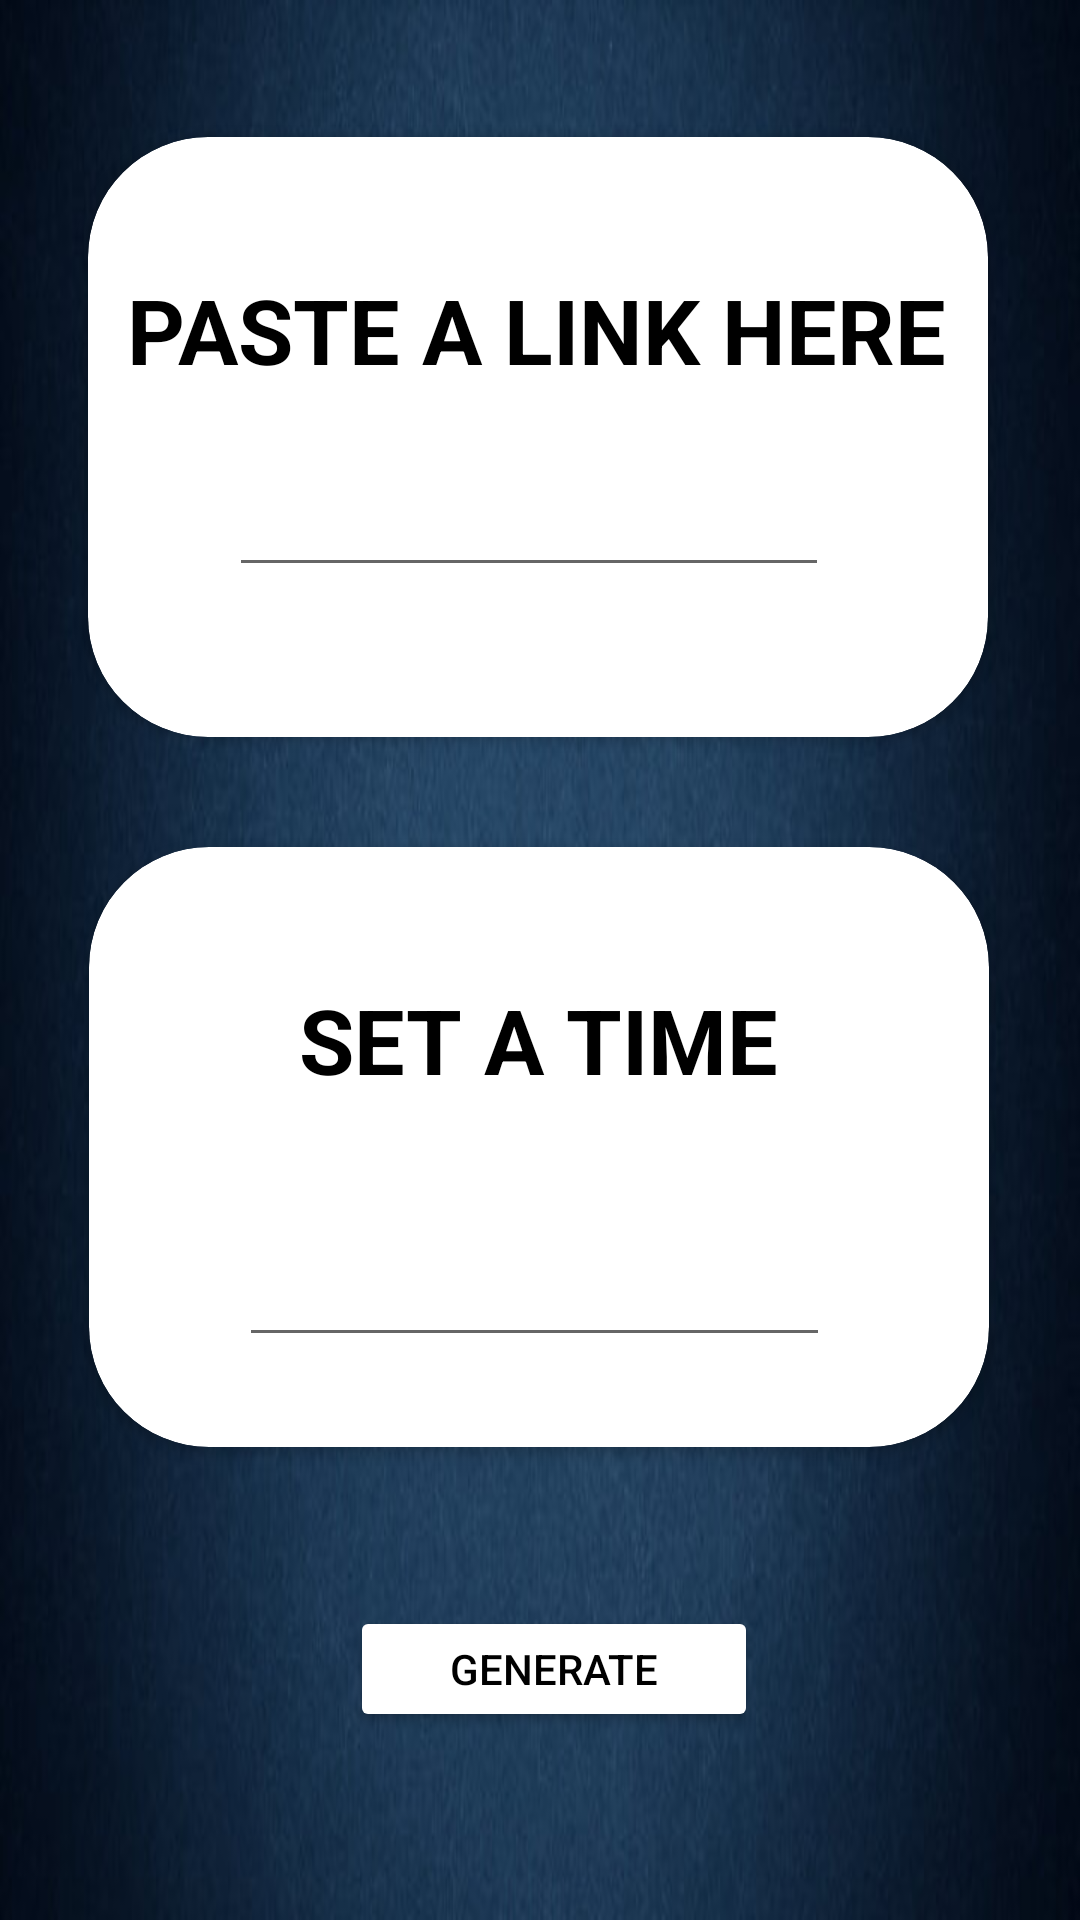

Layout XML and referenced resources for this Android screen:
<!-- AndroidManifest.xml: application theme Theme.Quizzitch -->
<!-- res/layout/fragment_paste_link.xml -->
<?xml version="1.0" encoding="utf-8"?>
<androidx.constraintlayout.widget.ConstraintLayout xmlns:android="http://schemas.android.com/apk/res/android"
    xmlns:app="http://schemas.android.com/apk/res-auto"
    xmlns:tools="http://schemas.android.com/tools"
    android:layout_width="match_parent"
    android:id="@+id/paste"
    android:layout_height="match_parent"
    android:background="@drawable/bluegradient"
    tools:context=".PasteLinkFragment">

    <androidx.constraintlayout.widget.ConstraintLayout
        android:layout_width="match_parent"
        android:id="@+id/sparepaste"
        android:layout_height="match_parent">

        <androidx.cardview.widget.CardView
            android:id="@+id/cardView8"
            android:layout_width="300dp"
            android:layout_height="200dp"
            app:cardCornerRadius="40dp"
            app:layout_constraintBottom_toBottomOf="parent"
            app:layout_constraintEnd_toEndOf="parent"
            app:layout_constraintHorizontal_bias="0.491"
            app:layout_constraintStart_toStartOf="parent"
            app:layout_constraintTop_toTopOf="parent"
            app:layout_constraintVertical_bias="0.104">

            <TextView
                android:layout_width="wrap_content"
                android:layout_height="wrap_content"
                android:layout_marginVertical="44dp"
                android:layout_marginLeft="13dp"
                android:text="PASTE A LINK HERE"
                android:textAlignment="center"
                android:textColor="@color/black"
                android:textSize="30dp"
                android:textStyle="bold">

            </TextView>

            <EditText
                android:id="@+id/pastelink"
                android:layout_width="200dp"
                android:layout_height="50dp"
                android:layout_marginHorizontal="47dp"
                android:layout_marginVertical="100dp" />


        </androidx.cardview.widget.CardView>

        <androidx.cardview.widget.CardView
            android:id="@+id/cardView9"
            android:layout_width="300dp"
            android:layout_height="200dp"
            app:cardCornerRadius="40dp"
            app:layout_constraintBottom_toBottomOf="parent"
            app:layout_constraintEnd_toEndOf="parent"
            app:layout_constraintHorizontal_bias="0.495"
            app:layout_constraintStart_toStartOf="parent"
            app:layout_constraintTop_toTopOf="parent"
            app:layout_constraintVertical_bias="0.642">

            <TextView
                android:id="@+id/textView50"
                android:layout_width="wrap_content"
                android:layout_height="wrap_content"
                android:layout_marginVertical="44dp"
                android:layout_marginLeft="70dp"
                android:text="SET A TIME"
                android:textAlignment="center"
                android:textColor="@color/black"
                android:textSize="30dp"
                android:textStyle="bold" />

            <EditText
                android:id="@+id/editTextTime"
                android:layout_width="197dp"
                android:layout_height="50dp"
                android:layout_marginVertical="120dp"
                android:layout_marginLeft="50dp"
                android:ems="10"
                android:inputType="time" />
        </androidx.cardview.widget.CardView>

        <Button
            android:id="@+id/generatebutton"
            android:layout_width="136dp"
            android:layout_height="42dp"
            android:layout_marginStart="163dp"
            android:layout_marginTop="42dp"
            android:layout_marginEnd="154dp"
            android:layout_marginBottom="52dp"
            android:backgroundTint="@color/white"
            android:text="generate"
            android:textColor="@color/black"
            app:layout_constraintBottom_toBottomOf="parent"
            app:layout_constraintEnd_toEndOf="parent"
            app:layout_constraintStart_toStartOf="parent"
            app:layout_constraintTop_toBottomOf="@+id/cardView9" />


    </androidx.constraintlayout.widget.ConstraintLayout>


</androidx.constraintlayout.widget.ConstraintLayout>
<!-- resources referenced by this layout -->
<resources>
  <color name="black">#FF000000</color>
  <color name="white">#FFFFFFFF</color>
  <!-- drawable bluegradient: png bitmap (drawable, 259828 bytes) -->
  <style name="Theme.Quizzitch" parent="Theme.MaterialComponents.DayNight.NoActionBar">
          
          <item name="colorPrimary">@color/purple_500</item>
          <item name="colorPrimaryVariant">@color/black</item>
          <item name="colorOnPrimary">@color/white</item>
          
          <item name="colorSecondary">@color/teal_200</item>
          <item name="colorSecondaryVariant">@color/teal_700</item>
          <item name="colorOnSecondary">@color/black</item>
          
          <item name="android:statusBarColor" tools:targetApi="l">?attr/colorPrimaryVariant</item>
          
      </style>
  <color name="purple_500">#FF6200EE</color>
  <color name="teal_200">#FF03DAC5</color>
  <color name="teal_700">#FF018786</color>
</resources>
